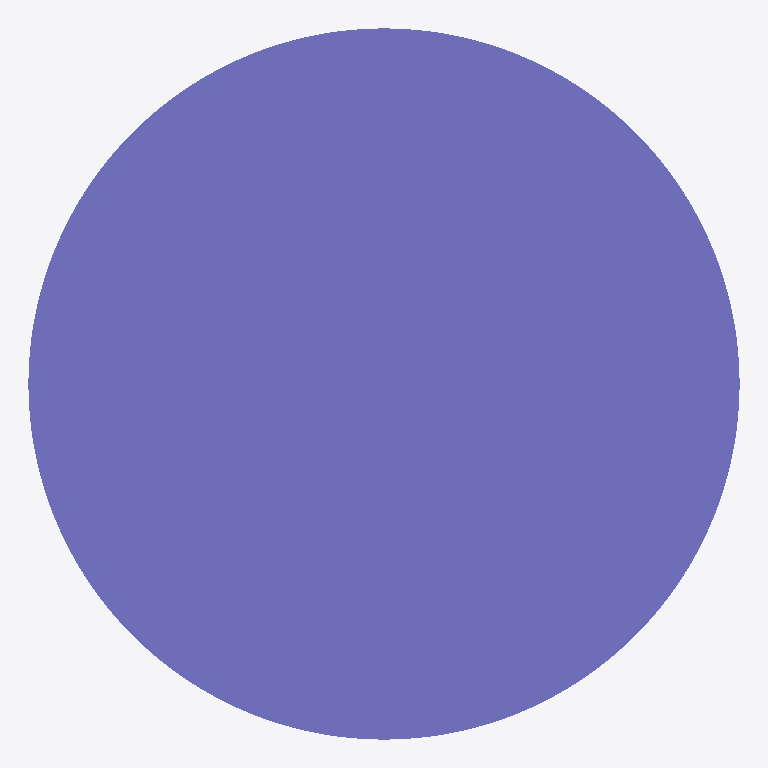
Plan cut of the same IFC building model at storey 'Default Building Storey' (level 0.00 m, cut at 1.40 m), seen from above with north up, elements coloured by IFC class: 1 column (violet). No cut surface shows.
Extent 750.0 m × 750.0 m × 2500.0 m (x, y, z). Storeys (1): Default Building Storey at 0.00 m. Elements (1): 1 IfcColumn.

HEADER;
FILE_DESCRIPTION(('ViewDefinition [CoordinationView]'),'2;1');
FILE_NAME('/Users/macbook/Desktop/BIM/data/rst_advanced/IfcColumn199.ifc','2018-08-31T00:14:35-0400',('Unknown Author','info@ifctoolsproject.com'),('Unknown Organization'),'IFC Tools Project - IFC2x3 Java Toolbox','IFC2x3 Java Toolbox 2.0','Unknown Authorizer');
FILE_SCHEMA(('IFC2X3'));
ENDSEC;
DATA;
#50=IFCPROJECT('2DOYf9oZDDc9asNPu_Q7ZD',#42,'Default Project','Description of Default Project',$,$,$,(#45),#49);
#52=IFCBUILDING('3WwMlsv_DFqgluMgXoxQw1',#42,'Default Building','Description',$,#51,$,$,.ELEMENT.,$,$,$);
#53=IFCBUILDINGSTOREY('2uZYIbLvHFCRM0ufXIW9a8',#42,'Default Building Storey','Description',$,#51,$,$,.ELEMENT.,$);
#1=IFCCOLUMN('2$M5myxLHBzRtkBVyhm0Uu',#2,'M_Concrete-Round-Column:750mm:153322',$,'750mm',#3,#4,'153322');
ENDSEC;
